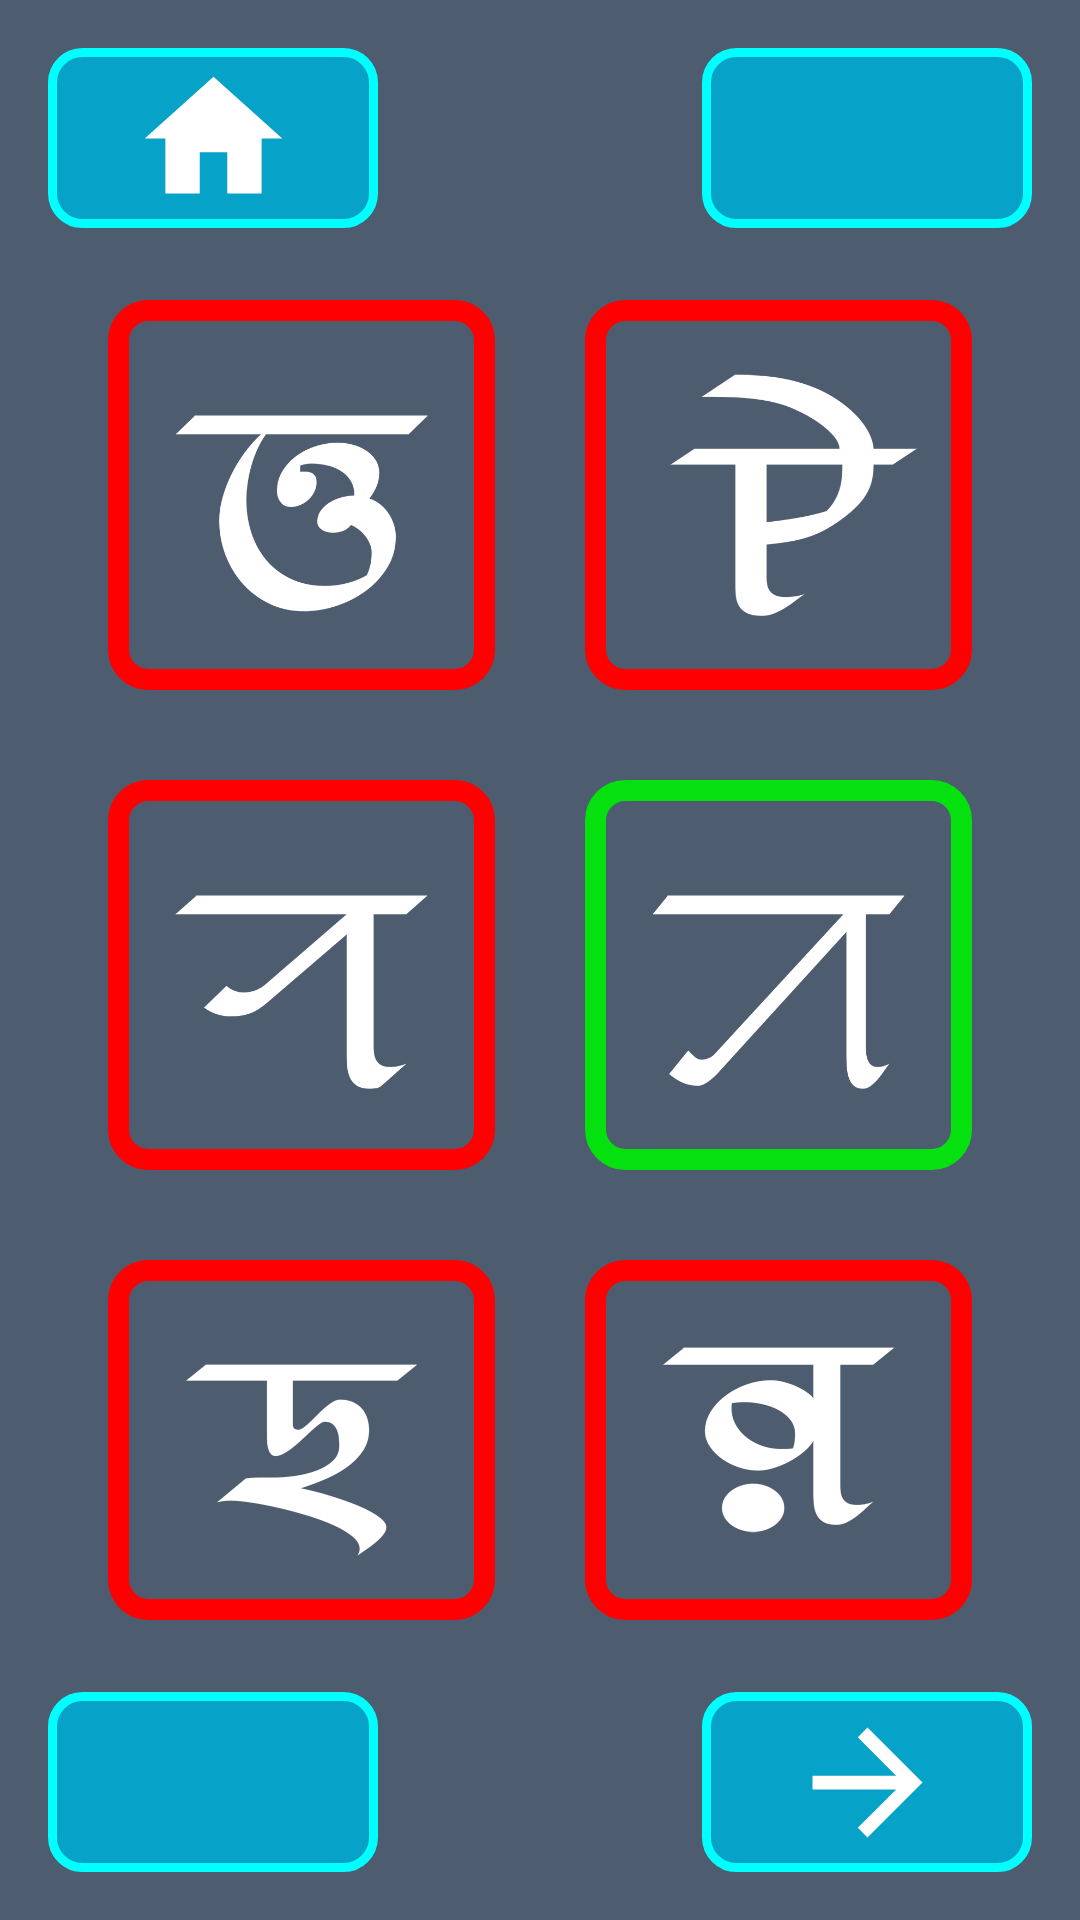

This screen was rendered from an Android layout file. Write that file and the resources it references.
<!-- AndroidManifest.xml: application theme AppTheme -->
<!-- res/layout/activity_l1_q10_w.xml -->
<?xml version="1.0" encoding="utf-8"?>
<RelativeLayout xmlns:android="http://schemas.android.com/apk/res/android"
    xmlns:tools="http://schemas.android.com/tools"
    android:layout_width="match_parent"
    android:layout_height="match_parent"
    tools:context=".L1Q2"
    android:padding="16dp"
    android:background="@color/colorPrimaryDark">

    <ImageButton
        android:id="@+id/home"
        android:background="@drawable/button_background"
        android:layout_width="110dp"
        android:layout_height="60dp"
        android:layout_alignParentLeft="true"
        android:layout_alignParentStart="true"
        android:layout_alignParentTop="true"
        android:contentDescription="@string/todo"
        android:src="@drawable/ic_home"/>

    <ImageButton
        android:id="@+id/repeat"
        android:layout_alignParentTop="true"
        android:background="@drawable/button_background"
        android:layout_width="110dp"
        android:layout_height="60dp"
        android:layout_alignParentRight="true"
        android:layout_alignParentEnd="true"
        android:contentDescription="@string/todo"
        android:src="@drawable/ic_retry"/>

    <RelativeLayout

        android:layout_centerInParent="true"
        android:layout_width="800dp"
        android:layout_height="480dp"
        android:padding="20dp">

        <ImageView
            android:id="@+id/q1"
            android:layout_toLeftOf="@+id/tr"
            android:layout_width="130dp"
            android:layout_height="130dp"
            android:background="@drawable/wrong_image_background"
            android:contentDescription="@string/todo"
            android:padding="10dp"
            android:src="@drawable/l1c"
            android:layout_toStartOf="@+id/tr" />

        <TextView
            android:id="@+id/tr"
            android:layout_centerHorizontal="true"
            android:layout_width="30dp"
            android:layout_height="20dp"/>

        <ImageView
            android:layout_toRightOf="@+id/tr"
            android:id="@+id/q2"
            android:layout_width="130dp"
            android:layout_height="130dp"
            android:background="@drawable/wrong_image_background"
            android:contentDescription="@string/todo"
            android:padding="10dp"
            android:src="@drawable/l1e"
            android:layout_toEndOf="@+id/tr" />

        <ImageView
            android:layout_marginTop="30dp"
            android:layout_below="@+id/q1"
            android:layout_toLeftOf="@+id/tr"
            android:id="@+id/q3"
            android:padding="10dp"
            android:background="@drawable/wrong_image_background"
            android:layout_width="130dp"
            android:layout_height="130dp"
            android:src="@drawable/l1f"
            android:contentDescription="@string/todo"
            android:layout_toStartOf="@+id/tr" />

        <ImageView
            android:layout_marginTop="30dp"
            android:layout_below="@+id/q1"
            android:layout_toRightOf="@+id/tr"
            android:id="@+id/q4"
            android:padding="10dp"
            android:background="@drawable/right_image_background"
            android:layout_width="130dp"
            android:layout_height="130dp"
            android:src="@drawable/l1a"
            android:contentDescription="@string/todo"
            android:layout_toEndOf="@+id/tr" />


        <ImageView
            android:layout_marginTop="30dp"
            android:layout_below="@+id/q3"
            android:layout_toLeftOf="@+id/tr"
            android:id="@+id/q5"
            android:padding="10dp"
            android:background="@drawable/wrong_image_background"
            android:layout_width="130dp"
            android:layout_height="130dp"
            android:src="@drawable/l1b"
            android:contentDescription="@string/todo"
            android:layout_toStartOf="@+id/tr" />

        <ImageView
            android:layout_marginTop="30dp"
            android:layout_below="@+id/q4"
            android:layout_toRightOf="@+id/tr"
            android:id="@+id/q6"
            android:padding="10dp"
            android:background="@drawable/wrong_image_background"
            android:layout_width="130dp"
            android:layout_height="130dp"
            android:src="@drawable/l1d"
            android:contentDescription="@string/todo"
            android:layout_toEndOf="@+id/tr" />



    </RelativeLayout>


    <ImageButton
        android:id="@+id/back"
        android:background="@drawable/button_background"
        android:layout_width="110dp"
        android:layout_height="60dp"
        android:layout_alignParentLeft="true"
        android:layout_alignParentStart="true"
        android:layout_alignParentBottom="true"
        android:contentDescription="@string/todo"
        android:src="@drawable/ic_arrow_back"/>

    <ImageButton
        android:id="@+id/forward"
        android:background="@drawable/button_background"
        android:layout_width="110dp"
        android:layout_height="60dp"
        android:layout_alignParentRight="true"
        android:layout_alignParentEnd="true"
        android:layout_alignParentBottom="true"
        android:contentDescription="@string/todo"
        android:src="@drawable/ic_arrow_forward"/>

</RelativeLayout>
<!-- resources referenced by this layout -->
<resources>
  <color name="colorPrimaryDark">#4D5C6E</color>
  <!-- drawable button_background (drawable) -->
  <?xml version="1.0" encoding="utf-8"?>
  <shape xmlns:android="http://schemas.android.com/apk/res/android"
      android:shape="rectangle">
      <solid android:color="#07A2C7"/>
      <corners android:radius="10dp"/>
      <stroke android:color="#00FFFF"
          android:width="3dp"/>
  </shape>
  <!-- drawable ic_arrow_forward (drawable) -->
  <vector android:height="55dp" android:tint="#FFFFFF"
      android:viewportHeight="24.0"
      android:viewportWidth="24.0"
      android:width="55dp"
      xmlns:android="http://schemas.android.com/apk/res/android">
  
      <path android:fillColor="#FF000000"
            android:pathData="M12,4l-1.41,1.41L16.17,11H4v2h12.17l-5.58,5.59L12,20l8,-8z"/>
  </vector>
  <!-- drawable ic_home (drawable) -->
  <vector android:height="55dp" android:tint="#FFFFFF"
      android:viewportHeight="24.0"
      android:viewportWidth="24.0"
      android:width="55dp"
      xmlns:android="http://schemas.android.com/apk/res/android">
  
      <path android:fillColor="#FF000000"
            android:pathData="M10,20v-6h4v6h5v-8h3L12,3 2,12h3v8z"/>
  </vector>
  <!-- drawable l1a: png bitmap (drawable, 8845 bytes) -->
  <!-- drawable l1b: png bitmap (drawable, 10586 bytes) -->
  <!-- drawable l1c: png bitmap (drawable, 13486 bytes) -->
  <!-- drawable l1d: png bitmap (drawable, 10815 bytes) -->
  <!-- drawable l1e: png bitmap (drawable, 10045 bytes) -->
  <!-- drawable l1f: png bitmap (drawable, 7759 bytes) -->
  <!-- drawable right_image_background (drawable) -->
  <?xml version="1.0" encoding="utf-8"?>
  <shape xmlns:android="http://schemas.android.com/apk/res/android"
      android:shape="rectangle">
      <solid android:color="@color/colorPrimaryDark"/>
      <corners android:radius="10dp"/>
      <stroke android:color="#04E10E"
          android:width="7dp"/>
  </shape>
  <!-- drawable wrong_image_background (drawable) -->
  <?xml version="1.0" encoding="utf-8"?>
  <shape xmlns:android="http://schemas.android.com/apk/res/android"
      android:shape="rectangle">
      <solid android:color="@color/colorPrimaryDark"/>
      <corners android:radius="10dp"/>
      <stroke android:color="#FF0000"
          android:width="7dp"/>
  </shape>
  <string name="todo">TODO</string>
  <style name="AppTheme" parent="Theme.AppCompat.Light.NoActionBar">
          
          <item name="colorPrimary">@color/colorPrimary</item>
          <item name="colorPrimaryDark">@color/colorPrimaryDark</item>
          <item name="colorAccent">@color/colorAccent</item>
      </style>
  <color name="colorPrimary">#4D5C6E</color>
  <color name="colorAccent">#03DAC5</color>
</resources>
